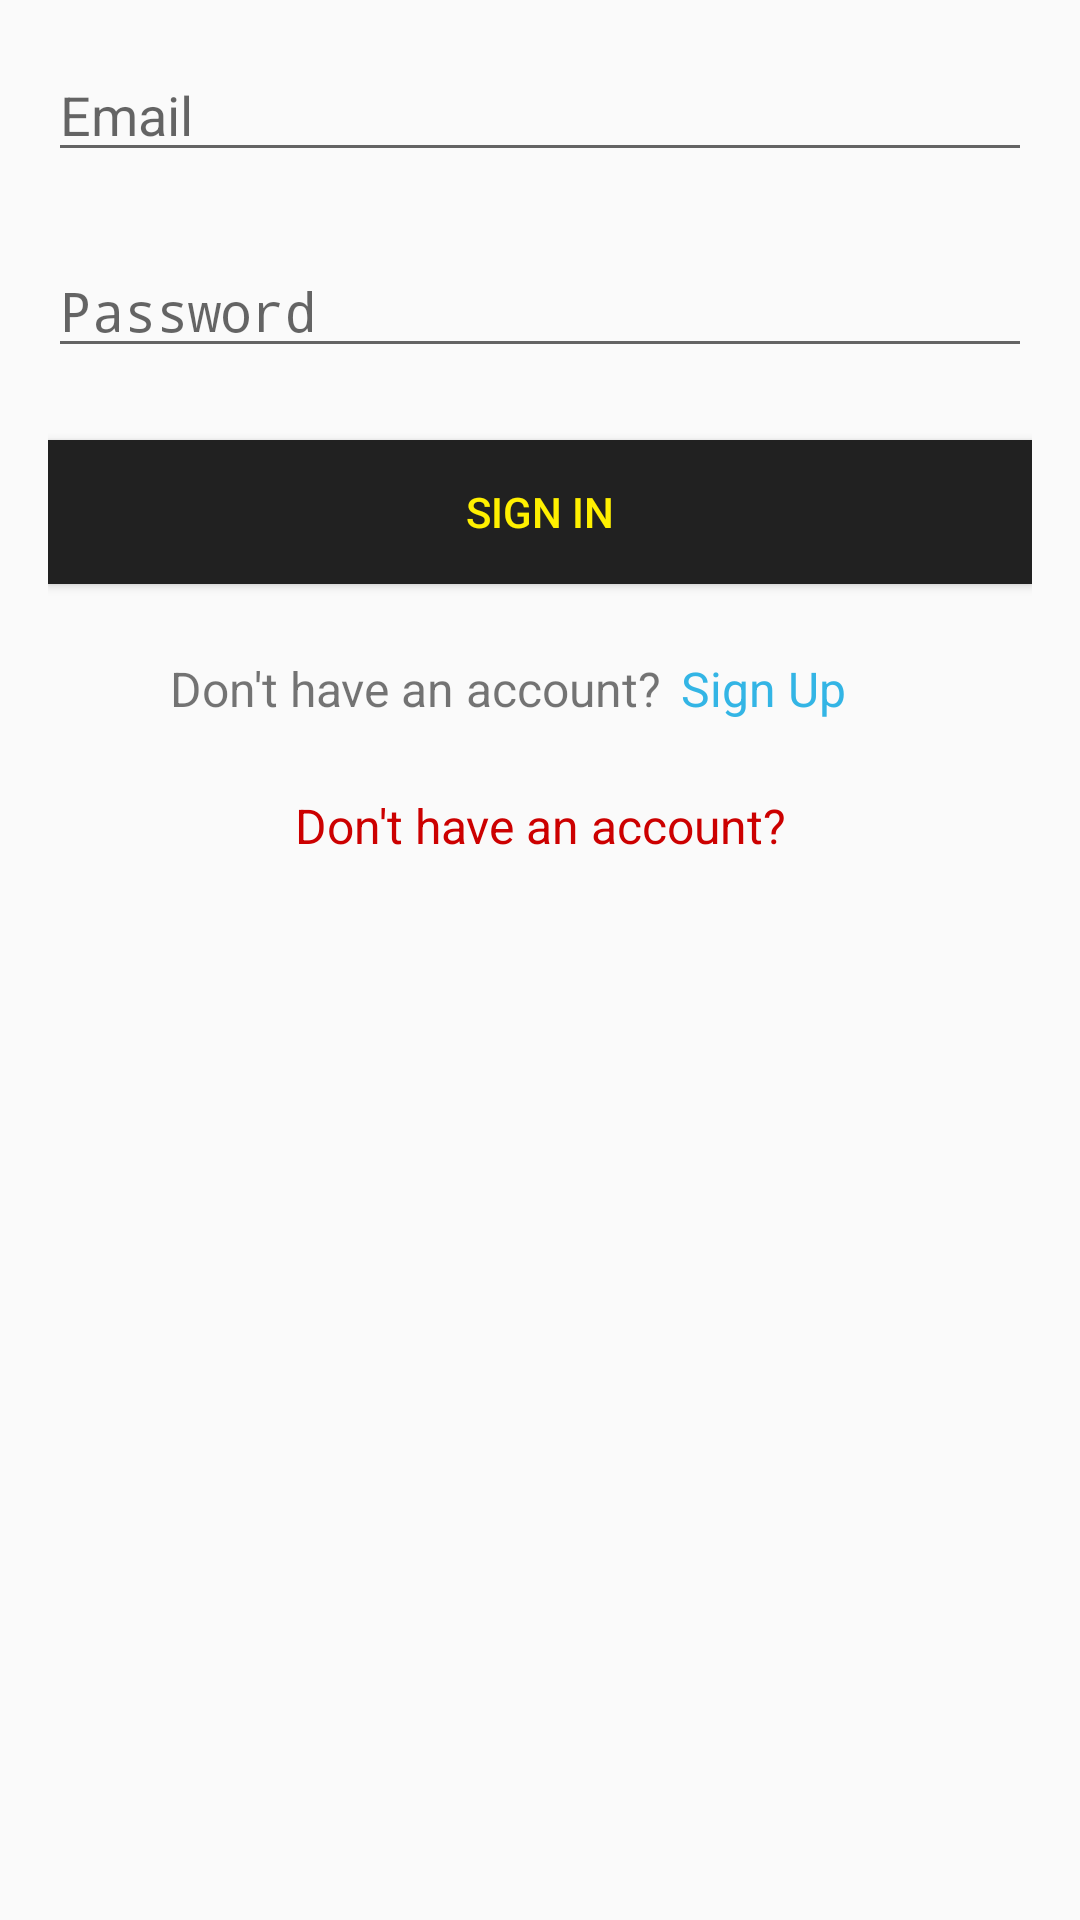

Android layout source for this screen:
<!-- AndroidManifest.xml: activity theme AppTheme -->
<!-- res/layout/activity_sign_in.xml -->
<?xml version="1.0" encoding="utf-8"?>
<LinearLayout xmlns:android="http://schemas.android.com/apk/res/android"
    xmlns:tools="http://schemas.android.com/tools"
    android:id="@+id/activity_sign_in"
    android:layout_width="match_parent"
    android:layout_height="match_parent"
    android:orientation="vertical"
    android:paddingBottom="@dimen/activity_vertical_margin"
    android:paddingLeft="@dimen/activity_horizontal_margin"
    android:paddingRight="@dimen/activity_horizontal_margin"
    android:paddingTop="@dimen/activity_vertical_margin"
    tools:context="com.example.rush_b.SignInActivity">

    <EditText
        android:id="@+id/email_edit_text"
        android:layout_width="match_parent"
        android:layout_height="wrap_content"
        android:hint="@string/email"
        android:drawableLeft="@drawable/ic_perm_identity_black_24dp"/>

    <EditText
        android:id="@+id/password_edit_text"
        android:layout_width="match_parent"
        android:layout_height="wrap_content"
        android:hint="@string/password"
        android:inputType="textPassword"
        android:layout_marginTop="@dimen/edit_text_margin"
        android:drawableLeft="@drawable/ic_lock_outline_black_24dp"/>

    <Button
        android:id="@+id/button_submit"
        android:layout_marginTop="@dimen/edit_text_margin"
        android:layout_width="match_parent"
        android:layout_height="wrap_content"
        android:text="@string/sign_in"
        android:background="@color/colorPrimary"
        android:textColor="@color/mainThemeYellow"/>

    <LinearLayout
        android:layout_width="match_parent"
        android:layout_height="wrap_content"
        android:layout_marginTop="@dimen/edit_text_margin">
        <TextView
            android:layout_width="0dp"
            android:layout_height="wrap_content"
            android:layout_weight="1.75"
            android:text="@string/go_to_sign_up"
            android:gravity="right"
            android:textSize="@dimen/medium_text_size"/>
        <TextView
            android:id="@+id/go_to_sign_up_textview"
            android:layout_width="0dp"
            android:layout_height="wrap_content"
            android:layout_weight="1"
            android:text="@string/sign_up"
            android:textColor="@android:color/holo_blue_light"
            android:textSize="@dimen/medium_text_size"
            android:layout_marginLeft="7dp"/>

    </LinearLayout>

    <LinearLayout
        android:layout_width="match_parent"
        android:layout_height="wrap_content"
        android:layout_marginTop="@dimen/edit_text_margin">
        <TextView
            android:id="@+id/status_text_view"
            android:layout_width="0dp"
            android:layout_height="wrap_content"
            android:layout_weight="1.75"
            android:text="@string/go_to_sign_up"
            android:gravity="center"
            android:textColor="@android:color/holo_red_dark"
            android:textSize="@dimen/medium_text_size"/>

    </LinearLayout>

</LinearLayout>
<!-- resources referenced by this layout -->
<resources>
  <color name="colorPrimary">#212121</color>
  <color name="mainThemeYellow">#FFF000</color>
  <dimen name="activity_horizontal_margin">16dp</dimen>
  <dimen name="activity_vertical_margin">16dp</dimen>
  <dimen name="edit_text_margin">24dp</dimen>
  <dimen name="medium_text_size">16sp</dimen>
  <string name="email">Email</string>
  <string name="go_to_sign_up">Don\'t have an account?</string>
  <string name="password">Password</string>
  <string name="sign_in">Sign In</string>
  <string name="sign_up">Sign Up</string>
  <style name="AppTheme" parent="Theme.AppCompat.Light.DarkActionBar">
          <item name="colorPrimary">@color/colorPrimary</item>
          <item name="colorPrimaryDark">@color/colorPrimaryDark</item>
          <item name="colorAccent">@color/colorAccent</item>
      </style>
  <color name="colorPrimaryDark">#212121</color>
  <color name="colorAccent">#FFFFFF</color>
</resources>
